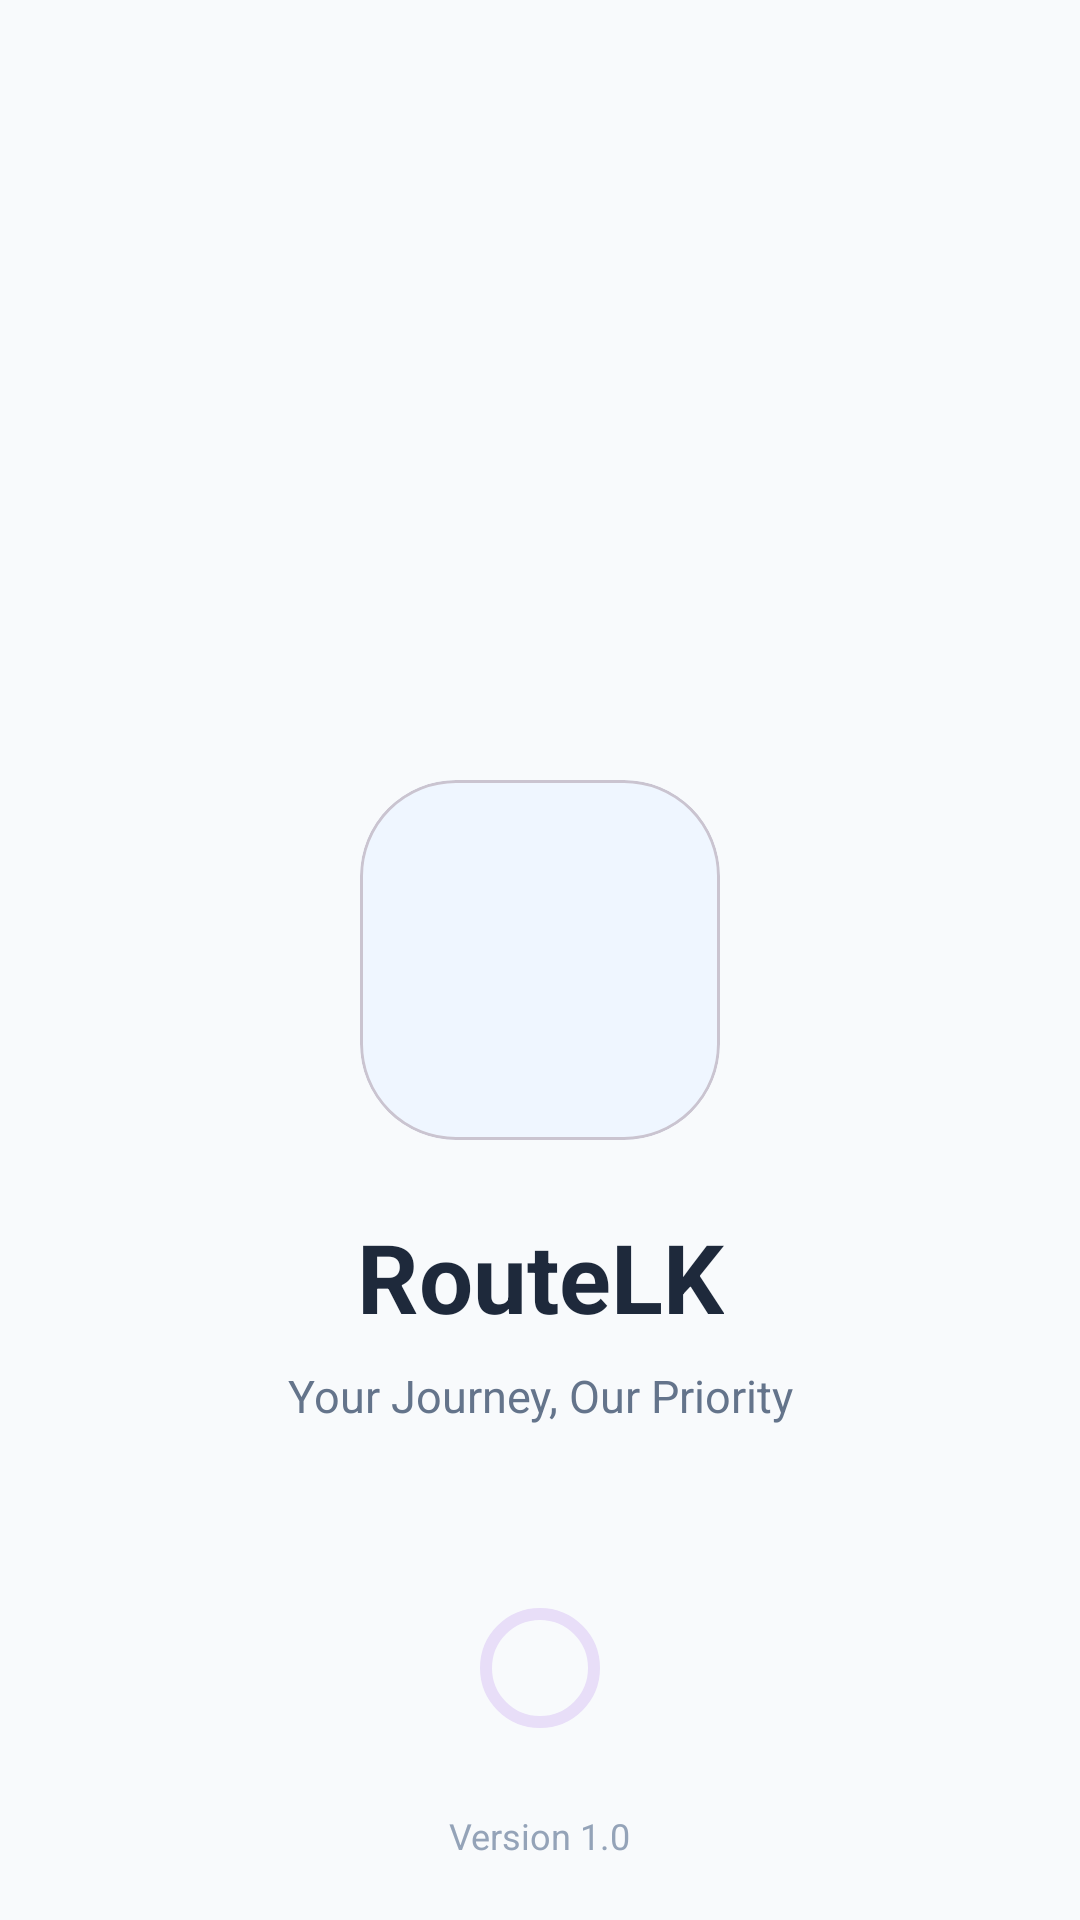

This screen was rendered from an Android layout file. Write that file and the resources it references.
<!-- AndroidManifest.xml: application theme Theme.RouteLK -->
<!-- res/layout/activity_main.xml -->
<?xml version="1.0" encoding="utf-8"?>
<androidx.constraintlayout.widget.ConstraintLayout
    xmlns:android="http://schemas.android.com/apk/res/android"
    xmlns:app="http://schemas.android.com/apk/res-auto"
    android:layout_width="match_parent"
    android:layout_height="match_parent"
    android:background="@color/bg_light">

    

    <com.google.android.material.card.MaterialCardView
        android:id="@+id/logoCard"
        android:layout_width="120dp"
        android:layout_height="120dp"
        app:cardBackgroundColor="#EFF6FF"
        app:cardCornerRadius="32dp"
        app:cardElevation="0dp"
        app:layout_constraintBottom_toBottomOf="parent"
        app:layout_constraintEnd_toEndOf="parent"
        app:layout_constraintStart_toStartOf="parent"
        app:layout_constraintTop_toTopOf="parent">

        <ImageView
            android:layout_width="70dp"
            android:layout_height="70dp"
            android:layout_gravity="center"
            android:src="@drawable/baseline_directions_bus_24"
            app:tint="@color/primary"/>

    </com.google.android.material.card.MaterialCardView>

    

    <TextView
        android:id="@+id/tvAppName"
        android:layout_width="wrap_content"
        android:layout_height="wrap_content"
        android:layout_marginTop="24dp"
        android:text="RouteLK"
        android:textColor="@color/text_primary"
        android:textSize="32sp"
        android:textStyle="bold"
        app:layout_constraintTop_toBottomOf="@id/logoCard"
        app:layout_constraintStart_toStartOf="parent"
        app:layout_constraintEnd_toEndOf="parent"/>

    

    <TextView
        android:id="@+id/tvTagline"
        android:layout_width="wrap_content"
        android:layout_height="wrap_content"
        android:layout_marginTop="8dp"
        android:text="Your Journey, Our Priority"
        android:textColor="@color/text_secondary"
        android:textSize="15sp"
        app:layout_constraintTop_toBottomOf="@id/tvAppName"
        app:layout_constraintStart_toStartOf="parent"
        app:layout_constraintEnd_toEndOf="parent"/>

    

    <com.google.android.material.progressindicator.CircularProgressIndicator
        android:layout_width="40dp"
        android:layout_height="40dp"
        android:layout_marginBottom="60dp"
        app:indicatorColor="@color/primary"
        app:layout_constraintBottom_toBottomOf="parent"
        app:layout_constraintStart_toStartOf="parent"
        app:layout_constraintEnd_toEndOf="parent"/>

    

    <TextView
        android:layout_width="wrap_content"
        android:layout_height="wrap_content"
        android:text="Version 1.0"
        android:textColor="#94A3B8"
        android:textSize="12sp"
        android:layout_marginBottom="20dp"
        app:layout_constraintBottom_toBottomOf="parent"
        app:layout_constraintStart_toStartOf="parent"
        app:layout_constraintEnd_toEndOf="parent"/>

</androidx.constraintlayout.widget.ConstraintLayout>
<!-- resources referenced by this layout -->
<resources>
  <color name="bg_light">#F8FAFC</color>
  <color name="primary">#2563EB</color>
  <color name="text_primary">#1E293B</color>
  <color name="text_secondary">#64748B</color>
  <style name="Theme.RouteLK" parent="Base.Theme.RouteLK" />
  <style name="Base.Theme.RouteLK" parent="Theme.Material3.DayNight.NoActionBar">
          
          <item name="colorPrimary">@color/primary</item>
          <item name="colorOnPrimary">@color/white</item>
          <item name="android:windowBackground">@color/bg_light</item>
      </style>
  <color name="white">#FFFFFFFF</color>
</resources>
